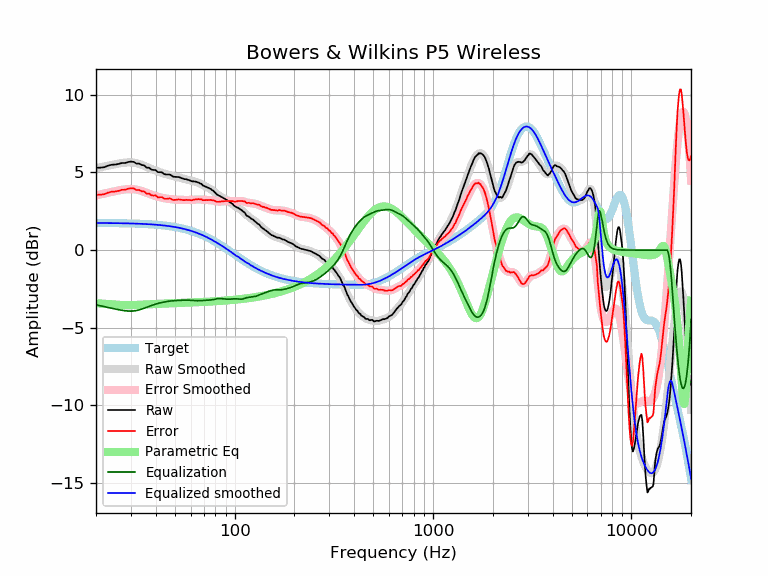

Source data for this figure (header and first rows):
frequency, raw, error, smoothed, error_smoothed, equalization, parametric_eq, equalized_raw, equalized_smoothed, target
20, 5.30, 3.56, 5.27, 3.52, -3.52, -3.42, 1.78, 1.74, 1.74
21, 5.30, 3.56, 5.32, 3.58, -3.58, -3.44, 1.72, 1.74, 1.74
22, 5.33, 3.59, 5.38, 3.64, -3.64, -3.45, 1.69, 1.74, 1.74
23, 5.43, 3.69, 5.43, 3.69, -3.69, -3.47, 1.74, 1.74, 1.74
24, 5.49, 3.76, 5.48, 3.74, -3.74, -3.49, 1.75, 1.74, 1.74
25, 5.50, 3.77, 5.52, 3.79, -3.79, -3.51, 1.71, 1.73, 1.73
26, 5.54, 3.81, 5.57, 3.84, -3.84, -3.53, 1.71, 1.73, 1.73
27, 5.60, 3.88, 5.60, 3.87, -3.87, -3.54, 1.73, 1.73, 1.73
28, 5.60, 3.88, 5.63, 3.90, -3.90, -3.55, 1.70, 1.72, 1.72
29, 5.66, 3.95, 5.64, 3.92, -3.92, -3.55, 1.74, 1.72, 1.72
30, 5.69, 3.98, 5.64, 3.93, -3.93, -3.54, 1.77, 1.71, 1.71
31, 5.67, 3.97, 5.62, 3.91, -3.91, -3.54, 1.76, 1.71, 1.71
32, 5.56, 3.86, 5.59, 3.89, -3.89, -3.53, 1.67, 1.70, 1.70
33, 5.56, 3.87, 5.54, 3.85, -3.85, -3.52, 1.71, 1.70, 1.70
34, 5.47, 3.78, 5.49, 3.80, -3.80, -3.51, 1.67, 1.69, 1.69
35, 5.45, 3.77, 5.42, 3.74, -3.74, -3.51, 1.71, 1.68, 1.68
36, 5.30, 3.63, 5.36, 3.68, -3.68, -3.50, 1.62, 1.67, 1.67
37, 5.30, 3.64, 5.29, 3.62, -3.62, -3.49, 1.68, 1.66, 1.66
38, 5.18, 3.53, 5.22, 3.57, -3.57, -3.48, 1.61, 1.65, 1.65
39, 5.15, 3.51, 5.16, 3.52, -3.52, -3.47, 1.63, 1.64, 1.64
40, 5.15, 3.52, 5.11, 3.47, -3.47, -3.47, 1.68, 1.63, 1.63
41, 5.01, 3.39, 5.06, 3.43, -3.43, -3.46, 1.58, 1.62, 1.62
42, 5.01, 3.40, 5.01, 3.40, -3.40, -3.46, 1.61, 1.61, 1.61
43, 5.00, 3.41, 4.97, 3.37, -3.37, -3.45, 1.63, 1.60, 1.60
44, 4.90, 3.32, 4.93, 3.34, -3.34, -3.44, 1.56, 1.58, 1.58
45, 4.86, 3.29, 4.89, 3.32, -3.32, -3.44, 1.54, 1.57, 1.57
46, 4.86, 3.31, 4.85, 3.30, -3.30, -3.43, 1.56, 1.55, 1.55
47, 4.86, 3.33, 4.82, 3.28, -3.28, -3.43, 1.58, 1.54, 1.54
48, 4.80, 3.28, 4.79, 3.27, -3.27, -3.43, 1.53, 1.52, 1.52
49, 4.72, 3.22, 4.76, 3.26, -3.26, -3.42, 1.46, 1.50, 1.50
50, 4.71, 3.23, 4.73, 3.25, -3.25, -3.42, 1.46, 1.48, 1.48
51, 4.70, 3.24, 4.71, 3.24, -3.24, -3.41, 1.46, 1.46, 1.46
52, 4.70, 3.26, 4.68, 3.24, -3.24, -3.41, 1.46, 1.44, 1.44
53, 4.67, 3.25, 4.65, 3.23, -3.23, -3.40, 1.44, 1.42, 1.42
54, 4.63, 3.23, 4.63, 3.23, -3.23, -3.40, 1.40, 1.40, 1.40
55, 4.59, 3.22, 4.60, 3.23, -3.23, -3.40, 1.37, 1.38, 1.38
56, 4.56, 3.21, 4.57, 3.22, -3.22, -3.39, 1.34, 1.35, 1.35
57, 4.56, 3.24, 4.55, 3.22, -3.22, -3.39, 1.34, 1.33, 1.33
58, 4.52, 3.22, 4.52, 3.22, -3.22, -3.38, 1.30, 1.30, 1.30
59, 4.50, 3.23, 4.50, 3.22, -3.22, -3.38, 1.28, 1.27, 1.27
60, 4.45, 3.21, 4.47, 3.23, -3.23, -3.38, 1.22, 1.24, 1.24
61, 4.42, 3.21, 4.45, 3.24, -3.24, -3.37, 1.19, 1.22, 1.22
62, 4.42, 3.24, 4.43, 3.24, -3.24, -3.37, 1.18, 1.19, 1.19
63, 4.41, 3.26, 4.41, 3.25, -3.25, -3.36, 1.16, 1.16, 1.16
64, 4.39, 3.27, 4.38, 3.26, -3.26, -3.36, 1.14, 1.12, 1.12
65, 4.36, 3.27, 4.35, 3.26, -3.26, -3.36, 1.10, 1.09, 1.09
66, 4.34, 3.28, 4.32, 3.26, -3.26, -3.35, 1.08, 1.06, 1.06
67, 4.28, 3.26, 4.28, 3.25, -3.25, -3.35, 1.03, 1.02, 1.02
68, 4.26, 3.27, 4.24, 3.25, -3.25, -3.34, 1.01, 0.99, 0.99
69, 4.16, 3.21, 4.20, 3.24, -3.24, -3.34, 0.92, 0.95, 0.95
70, 4.13, 3.21, 4.15, 3.23, -3.23, -3.34, 0.90, 0.92, 0.92
71, 4.09, 3.21, 4.11, 3.23, -3.23, -3.33, 0.86, 0.88, 0.88
72, 4.06, 3.22, 4.07, 3.22, -3.22, -3.33, 0.84, 0.84, 0.84
73, 4.02, 3.22, 4.03, 3.22, -3.22, -3.32, 0.80, 0.81, 0.81
74, 3.99, 3.22, 3.99, 3.22, -3.22, -3.32, 0.77, 0.77, 0.77
75, 3.95, 3.22, 3.95, 3.22, -3.22, -3.31, 0.74, 0.73, 0.73
76, 3.92, 3.23, 3.90, 3.21, -3.21, -3.31, 0.71, 0.69, 0.69
77, 3.85, 3.20, 3.85, 3.20, -3.20, -3.31, 0.65, 0.65, 0.65
78, 3.82, 3.21, 3.80, 3.18, -3.18, -3.30, 0.64, 0.61, 0.61
79, 3.74, 3.17, 3.74, 3.17, -3.17, -3.30, 0.57, 0.57, 0.57
... 553 more rows
